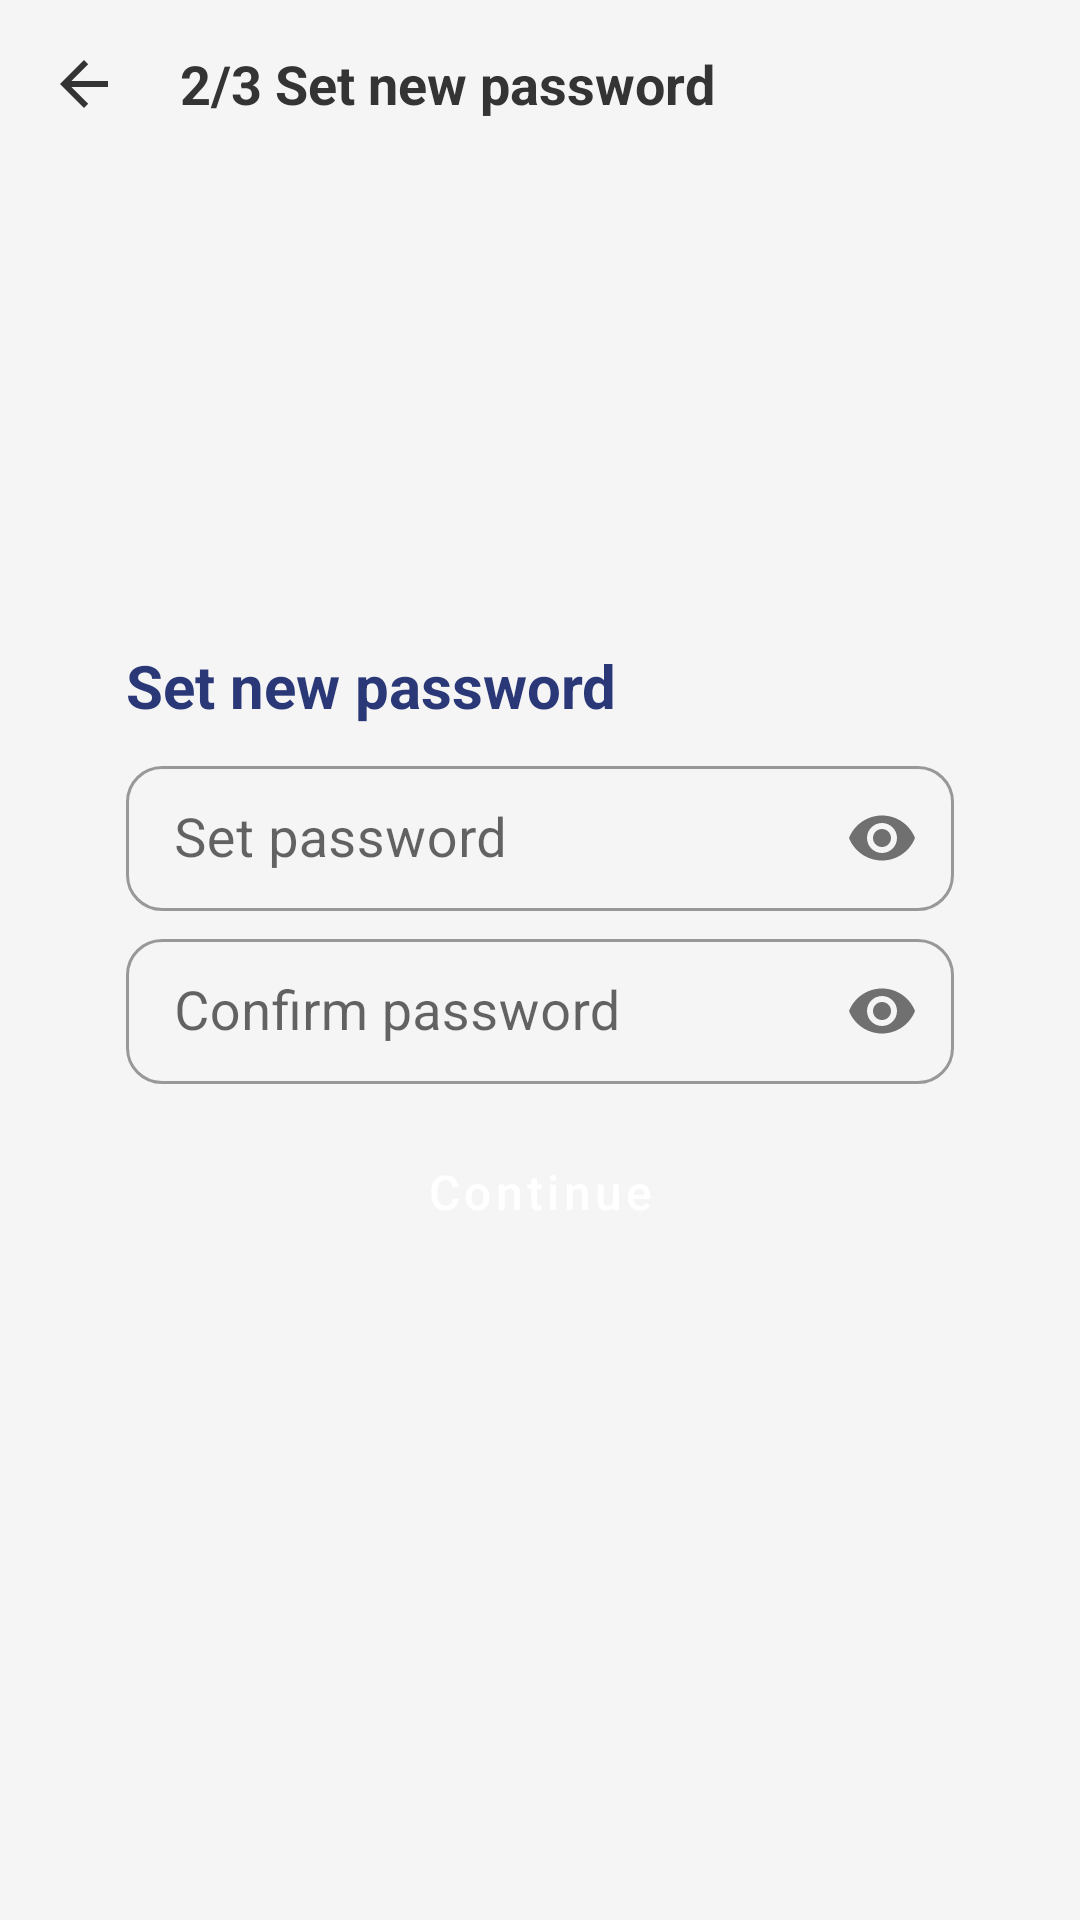

Write the Android layout XML for this screen, with the resource values it uses.
<!-- AndroidManifest.xml: application theme Theme.AffinidiID -->
<!-- res/layout/fragment_reset_password_set_password.xml -->
<?xml version="1.0" encoding="utf-8"?>
<androidx.constraintlayout.widget.ConstraintLayout xmlns:android="http://schemas.android.com/apk/res/android"
    xmlns:app="http://schemas.android.com/apk/res-auto"
    xmlns:tools="http://schemas.android.com/tools"
    android:layout_width="match_parent"
    android:layout_height="match_parent">

    <com.google.android.material.appbar.MaterialToolbar
        android:id="@+id/toolbar"
        style="@style/ToolbarWithBackNav"
        android:layout_width="0dp"
        android:layout_height="wrap_content"
        app:layout_constraintEnd_toEndOf="parent"
        app:layout_constraintStart_toStartOf="parent"
        app:layout_constraintTop_toTopOf="parent"
        app:title="@string/reset_password_stage_2" />

    <androidx.constraintlayout.widget.ConstraintLayout
        style="@style/PrimaryCardStyle"
        android:layout_width="0dp"
        android:layout_height="wrap_content"
        android:layout_marginStart="@dimen/auth_form_horizontal_margin"
        android:layout_marginEnd="@dimen/auth_form_horizontal_margin"
        android:padding="@dimen/primary_card_padding"
        app:layout_constraintBottom_toBottomOf="parent"
        app:layout_constraintEnd_toEndOf="parent"
        app:layout_constraintStart_toStartOf="parent"
        app:layout_constraintTop_toTopOf="parent">

        <TextView
            android:id="@+id/signUpLabel"
            style="@style/InputFormLabel"
            android:layout_width="wrap_content"
            android:layout_height="wrap_content"
            android:text="@string/set_new_password"
            app:layout_constraintStart_toStartOf="parent"
            app:layout_constraintTop_toTopOf="parent" />


        <com.google.android.material.textfield.TextInputLayout
            android:id="@+id/passwordSetField"
            style="@style/PasswordInputFieldLayout"
            android:layout_width="match_parent"
            android:layout_height="wrap_content"
            android:layout_marginTop="8dp"
            android:hint="@string/set_password"
            app:layout_constraintEnd_toEndOf="parent"
            app:layout_constraintStart_toStartOf="parent"
            app:layout_constraintTop_toBottomOf="@id/signUpLabel">

            <com.google.android.material.textfield.TextInputEditText
                android:id="@+id/passwordSetEditText"
                style="@style/InputFieldEditText"
                android:layout_width="match_parent"
                android:layout_height="wrap_content"
                android:inputType="textWebPassword" />

        </com.google.android.material.textfield.TextInputLayout>

        <com.google.android.material.textfield.TextInputLayout
            android:id="@+id/passwordConfirmField"
            style="@style/PasswordInputFieldLayout"
            android:layout_width="match_parent"
            android:layout_height="wrap_content"
            android:layout_marginTop="4dp"
            android:hint="@string/confirm_password"
            app:layout_constraintEnd_toEndOf="parent"
            app:layout_constraintStart_toStartOf="parent"
            app:layout_constraintTop_toBottomOf="@id/passwordSetField">

            <com.google.android.material.textfield.TextInputEditText
                android:id="@+id/passwordConfirmEditText"
                style="@style/InputFieldEditText"
                android:layout_width="match_parent"
                android:layout_height="wrap_content"
                android:inputType="textWebPassword" />

        </com.google.android.material.textfield.TextInputLayout>

        <Button
            android:id="@+id/continueBtn"
            style="@style/PrimaryButton"
            android:layout_width="match_parent"
            android:layout_height="wrap_content"
            android:layout_marginTop="8dp"
            android:text="@string/continue_text"
            app:layout_constraintEnd_toEndOf="parent"
            app:layout_constraintStart_toStartOf="parent"
            app:layout_constraintTop_toBottomOf="@id/passwordConfirmField" />

    </androidx.constraintlayout.widget.ConstraintLayout>

    <include
        android:id="@+id/progressView"
        layout="@layout/layout_progress_view"
        android:layout_width="0dp"
        android:layout_height="0dp"
        android:visibility="gone"
        tools:visibility="visible"
        app:layout_constraintBottom_toBottomOf="parent"
        app:layout_constraintEnd_toEndOf="parent"
        app:layout_constraintStart_toStartOf="parent"
        app:layout_constraintTop_toTopOf="parent"/>


</androidx.constraintlayout.widget.ConstraintLayout>
<!-- res/layout/layout_progress_view.xml (included above) -->
<?xml version="1.0" encoding="utf-8"?>
<FrameLayout android:id="@+id/progressView"
    style="@style/ProgressFrameLayout"
    android:layout_width="match_parent"
    android:layout_height="match_parent"
    app:layout_constraintBottom_toBottomOf="parent"
    app:layout_constraintEnd_toEndOf="parent"
    app:layout_constraintStart_toStartOf="parent"
    app:layout_constraintTop_toBottomOf="@id/toolbar"
    xmlns:android="http://schemas.android.com/apk/res/android"
    xmlns:app="http://schemas.android.com/apk/res-auto">

    <ProgressBar
        style="@style/ProgressBar"
        android:layout_width="wrap_content"
        android:layout_height="wrap_content"
        android:layout_gravity="center_vertical|center_horizontal" />

</FrameLayout>
<!-- resources referenced by this layout -->
<resources>
  <dimen name="auth_form_horizontal_margin">30dp</dimen>
  <dimen name="primary_card_padding">12dp</dimen>
  <string name="confirm_password">Confirm password</string>
  <string name="continue_text">Continue</string>
  <string name="reset_password_stage_2">2/3 Set new password</string>
  <string name="set_new_password">Set new password</string>
  <string name="set_password">Set password</string>
  <style name="InputFormLabel">
          <item name="android:textSize">@dimen/input_form_label_text</item>
          <item name="android:textColor">?attr/colorPrimary</item>
          <item name="android:textStyle">bold</item>
      </style>
  <style name="PasswordInputFieldLayout" parent="InputFieldLayout">
          <item name="passwordToggleEnabled">true</item>
      </style>
  <style name="PrimaryCardStyle">
          <item name="android:background">@drawable/background_card</item>
          <item name="android:padding">@dimen/primary_card_padding</item>
          <item name="android:elevation">4dp</item>
      </style>
  <style name="ProgressBar">
          <item name="android:indeterminateTint">?attr/colorSecondary</item>
          <item name="android:layout_width">@dimen/progress_bar_size</item>
          <item name="android:layout_height">56dp</item>
      </style>
  <style name="ProgressFrameLayout">
          <item name="android:background">@color/white_transp_50</item>
          <item name="android:elevation">@dimen/primary_card_elevation</item>
          <item name="android:clickable">true</item>
          <item name="android:focusable">false</item>
      </style>
  <style name="ToolbarWithBackNav" parent="Toolbar">
          <item name="background">@android:color/transparent</item>
          <item name="contentInsetStartWithNavigation">0dp</item>
          <item name="navigationIcon">?attr/actionModeCloseDrawable</item>
          <item name="navigationIconTint">@color/gray_500</item>
      </style>
  <dimen name="input_field_text">18sp</dimen>
  <dimen name="input_field_padding_vertical">12dp</dimen>
  <dimen name="input_form_label_text">20sp</dimen>
  <dimen name="primary_button_corner_radius">12dp</dimen>
  <dimen name="primary_button_height">56dp</dimen>
  <color name="white">#FFFFFFFF</color>
  <dimen name="primary_button_text_size">16sp</dimen>
  <dimen name="progress_bar_size">56dp</dimen>
  <color name="white_transp_50">#80FFFFFF</color>
  <dimen name="primary_card_elevation">12dp</dimen>
  <color name="gray_500">#343434</color>
  <color name="blue_500">#2B3877</color>
  <color name="blue_600">#192354</color>
  <color name="blue_400">#2B3877</color>
  <color name="blue_300">#4A5FC6</color>
  <color name="black">#FF000000</color>
  <color name="gray_10">#F5F5F5</color>
  <style name="ToolbarNavIconStyle" parent="Widget.AppCompat.Toolbar.Button.Navigation">
          <item name="tint">@color/gray_500</item>
      </style>
  <style name="SnackBarStyle">
          <item name="android:layout_margin">@dimen/snackbar_margin</item>
      </style>
  <style name="OptionMenuStyle" parent="android:style/Widget.Material.ActionButton.Overflow">
          <item name="android:minWidth">20dp</item>
          <item name="android:paddingStart">4dp</item>
          <item name="android:paddingEnd">4dp</item>
      </style>
  <dimen name="auth_field_corner_radius">12dp</dimen>
  <dimen name="default_fragment_margin">16dp</dimen>
  <style name="ToolbarTextAppearance">
          <item name="android:textColor">@color/gray_500</item>
          <item name="android:textSize">18sp</item>
          <item name="android:textStyle">bold</item>
      </style>
  <dimen name="snackbar_margin">16dp</dimen>
  <dimen name="snackbar_text">16sp</dimen>
  <dimen name="snackbar_padding_horizontal">20dp</dimen>
</resources>
